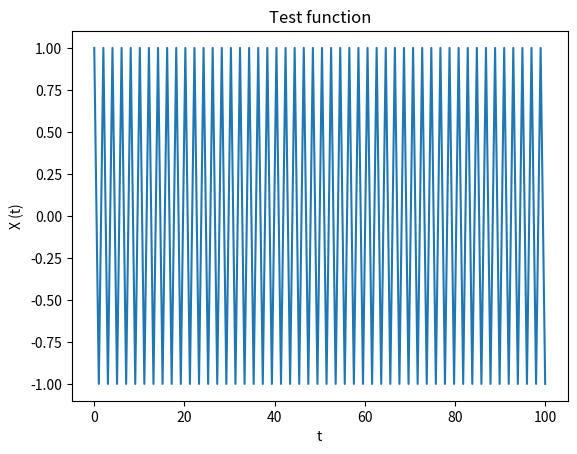

Reproduce this figure in Python.
#Test functions
from numpy import pi, arccos, arcsin, sin, cos, sqrt, linspace, zeros, array
from matplotlib import pyplot as plt 

def square_function():
    t = linspace(0,100,100)
    y = zeros(len(t))
    for i in range(0,int(len(t)/2)):
        if i%2 == 1:
            y[2*i] = 1
            y[2*i+1] = 1
        else:
            y[2*i] = -1 
            y[2*i+1] = -1 

    return [t,y] 

def triangle_function():
    t = linspace(0,100,100)
    y = zeros(len(t))
    for i in range(0,int(len(t)/2)):
        y[2*i] = 1
        y[2*i+1] = -1  

    return[t,y] 

if __name__ == "__main__":
    [t, X] = triangle_function()

     #Plots
    plt.figure()
    plt.plot(t,X)
    plt.xlabel('t')
    plt.ylabel('X (t)')
    plt.title('Test function') 
    plt.show()
